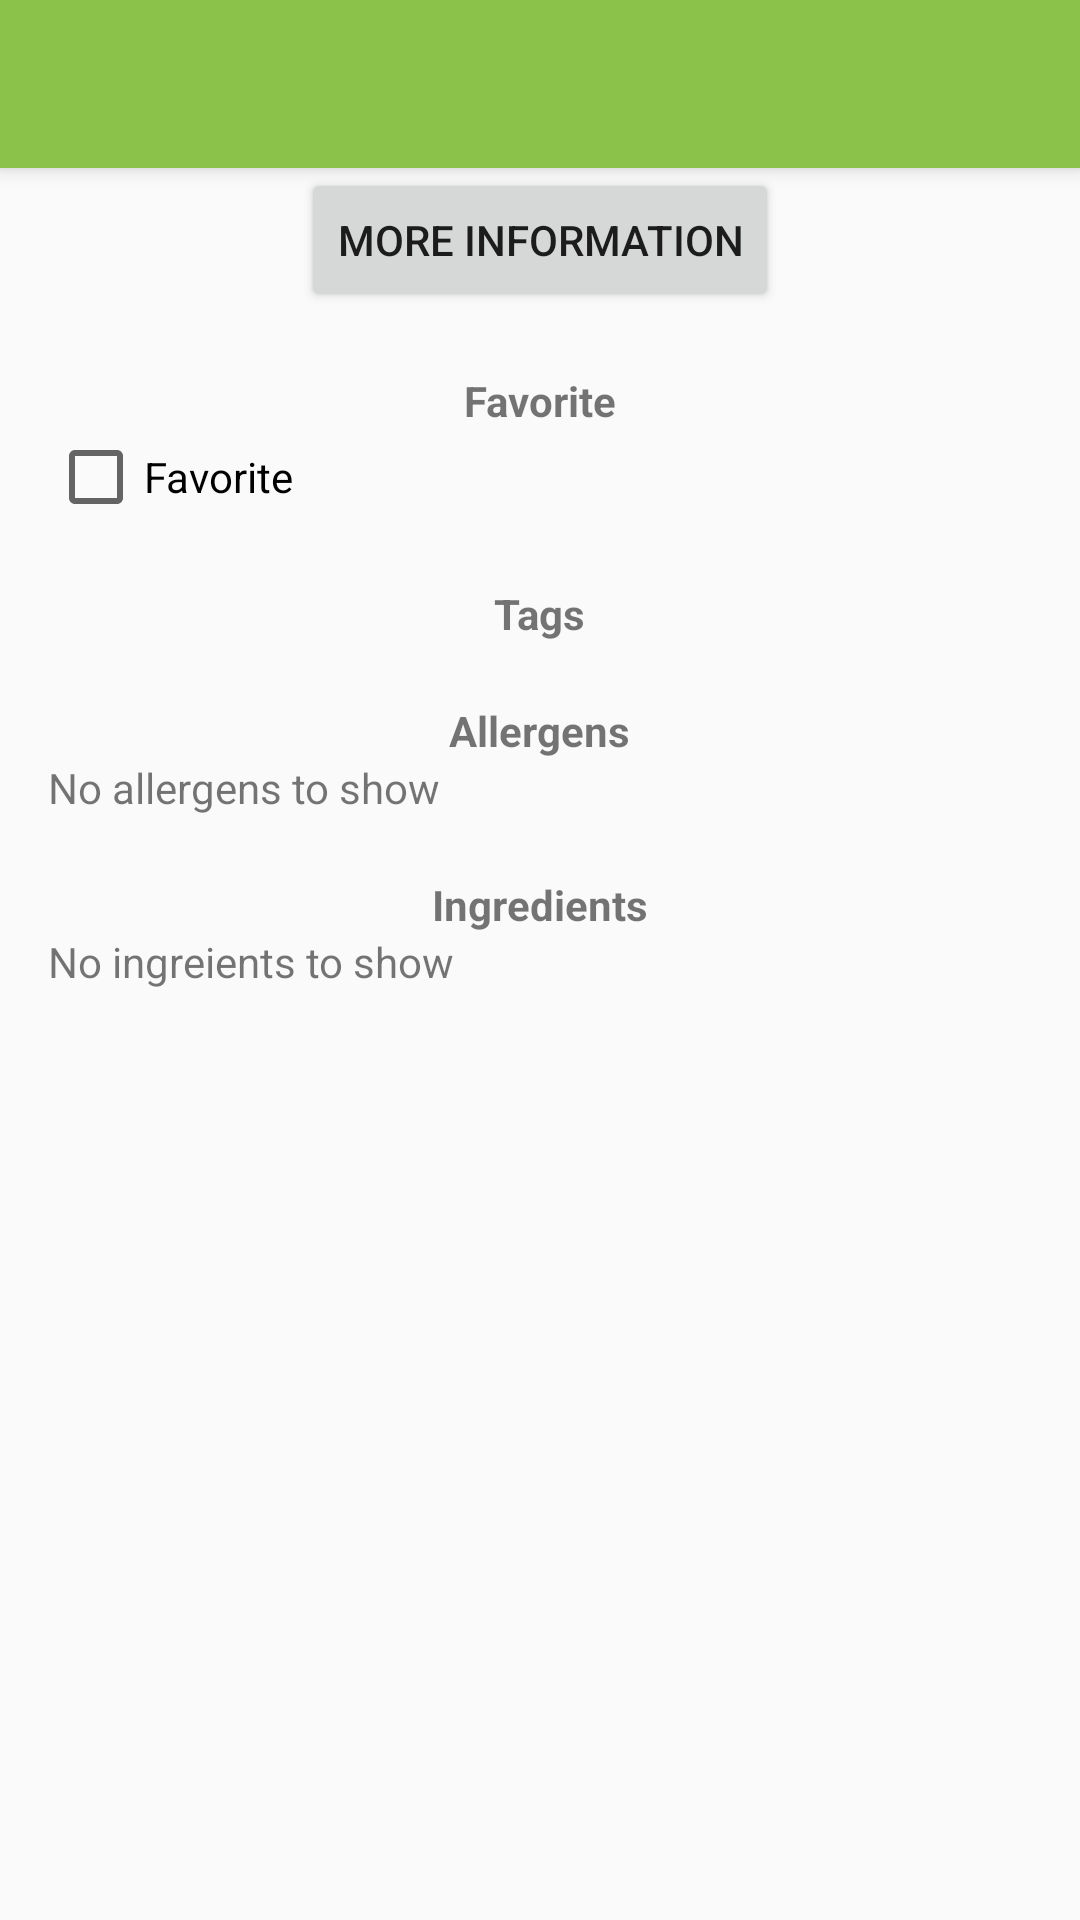

Reconstruct the res/layout file that produces this screen, plus the resources it refers to.
<!-- AndroidManifest.xml: application theme AppTheme -->
<!-- res/layout/activity_display_menu_item_detail.xml -->
<?xml version="1.0" encoding="utf-8"?>
<android.support.design.widget.CoordinatorLayout xmlns:android="http://schemas.android.com/apk/res/android"
    xmlns:app="http://schemas.android.com/apk/res-auto"
    xmlns:tools="http://schemas.android.com/tools"
    android:layout_width="match_parent"
    android:layout_height="match_parent"
    android:fitsSystemWindows="true"
    tools:context="com.cs121.finalproject.DisplayMenuItemDetail">

    <android.support.design.widget.AppBarLayout
        android:layout_width="match_parent"
        android:layout_height="wrap_content"
        android:theme="@style/AppTheme.AppBarOverlay">

        <android.support.v7.widget.Toolbar
            android:id="@+id/toolbar"
            android:layout_width="match_parent"
            android:layout_height="?attr/actionBarSize"
            android:background="?attr/colorPrimary"
            app:popupTheme="@style/AppTheme.PopupOverlay" />

    </android.support.design.widget.AppBarLayout>

    <include layout="@layout/content_display_menu_item_detail" />

</android.support.design.widget.CoordinatorLayout>
<!-- res/layout/content_display_menu_item_detail.xml (included above) -->
<?xml version="1.0" encoding="utf-8"?>
<ScrollView xmlns:android="http://schemas.android.com/apk/res/android"
    xmlns:app="http://schemas.android.com/apk/res-auto"
    xmlns:tools="http://schemas.android.com/tools"
    android:layout_width="match_parent"
    android:layout_height="match_parent"
    android:paddingBottom="0dp"
    android:paddingLeft="0dp"
    android:paddingRight="0dp"
    android:paddingTop="0dp"
    app:layout_behavior="@string/appbar_scrolling_view_behavior"
    tools:context="com.cs121.finalproject.DisplayMenuItemDetail"
    tools:showIn="@layout/activity_display_menu_item_detail">

    <LinearLayout
        android:id="@+id/linearLayout"
        android:layout_width="match_parent"
        android:layout_height="wrap_content"
        android:orientation="vertical">

        <Button
            android:id="@+id/button"
            android:layout_width="wrap_content"
            android:layout_height="wrap_content"
            android:layout_below="@+id/menuitem_url"
            android:layout_centerHorizontal="true"
            android:layout_gravity="center_horizontal"
            android:onClick="MenuItemButton"
            android:text="More Information" />


        <TextView
            android:id="@+id/menuitem_element_name"
            android:layout_width="wrap_content"
            android:layout_height="wrap_content"
            android:layout_gravity="center_horizontal"
            android:paddingTop="20dp"
            android:text="Favorite"
            android:textStyle="bold" />

        <CheckBox
            android:id="@+id/menuitem_checkBox"
            android:layout_width="wrap_content"
            android:layout_height="wrap_content"
            android:layout_alignParentLeft="true"
            android:text="Favorite"
            android:layout_marginLeft="@dimen/activity_horizontal_margin" />


        <TextView
            android:layout_width="wrap_content"
            android:layout_height="wrap_content"
            android:layout_gravity="center_horizontal"
            android:paddingTop="20dp"
            android:text="Tags"
            android:textStyle="bold" />

        <ListView
            android:id="@+id/menuitem_tags"
            android:paddingLeft="@dimen/activity_horizontal_margin"
            android:paddingRight="@dimen/activity_horizontal_margin"
            android:layout_width="match_parent"
            android:layout_height="wrap_content">


        </ListView>

        <TextView
            android:layout_width="wrap_content"
            android:layout_height="wrap_content"
            android:layout_gravity="center_horizontal"
            android:paddingTop="20dp"
            android:text="Allergens"
            android:textStyle="bold" />

        <TextView
            android:id="@+id/menuitem_allergens"
            android:layout_width="wrap_content"
            android:layout_height="wrap_content"
            android:paddingLeft="@dimen/activity_horizontal_margin"
            android:paddingRight="@dimen/activity_horizontal_margin"
            android:text="No allergens to show" />

        <TextView
            android:layout_width="wrap_content"
            android:layout_height="wrap_content"
            android:layout_gravity="center_horizontal"
            android:paddingTop="20dp"
            android:text="Ingredients"
            android:textStyle="bold" />

        <TextView
            android:id="@+id/menuitem_ingredients"
            android:layout_width="wrap_content"
            android:layout_height="wrap_content"
            android:paddingLeft="@dimen/activity_horizontal_margin"
            android:paddingRight="@dimen/activity_horizontal_margin"
            android:text="No ingreients to show" />


    </LinearLayout>

</ScrollView>
<!-- resources referenced by this layout -->
<resources>
  <dimen name="activity_horizontal_margin">16dp</dimen>
  <style name="AppTheme.AppBarOverlay" parent="ThemeOverlay.AppCompat.Dark.ActionBar" />
  <style name="AppTheme.PopupOverlay" parent="ThemeOverlay.AppCompat.Light" />
  <style name="AppTheme" parent="Theme.AppCompat.Light.DarkActionBar">
          
          <item name="colorPrimary">@color/colorPrimary</item>
          <item name="colorPrimaryDark">@color/colorPrimaryDark</item>
          <item name="colorAccent">@color/colorAccent</item>
      </style>
  <color name="colorPrimary">#8BC34A</color>
  <color name="colorPrimaryDark">#689F38</color>
  <color name="colorAccent">#FFEB3B</color>
  
      //UCSC stuff
</resources>
